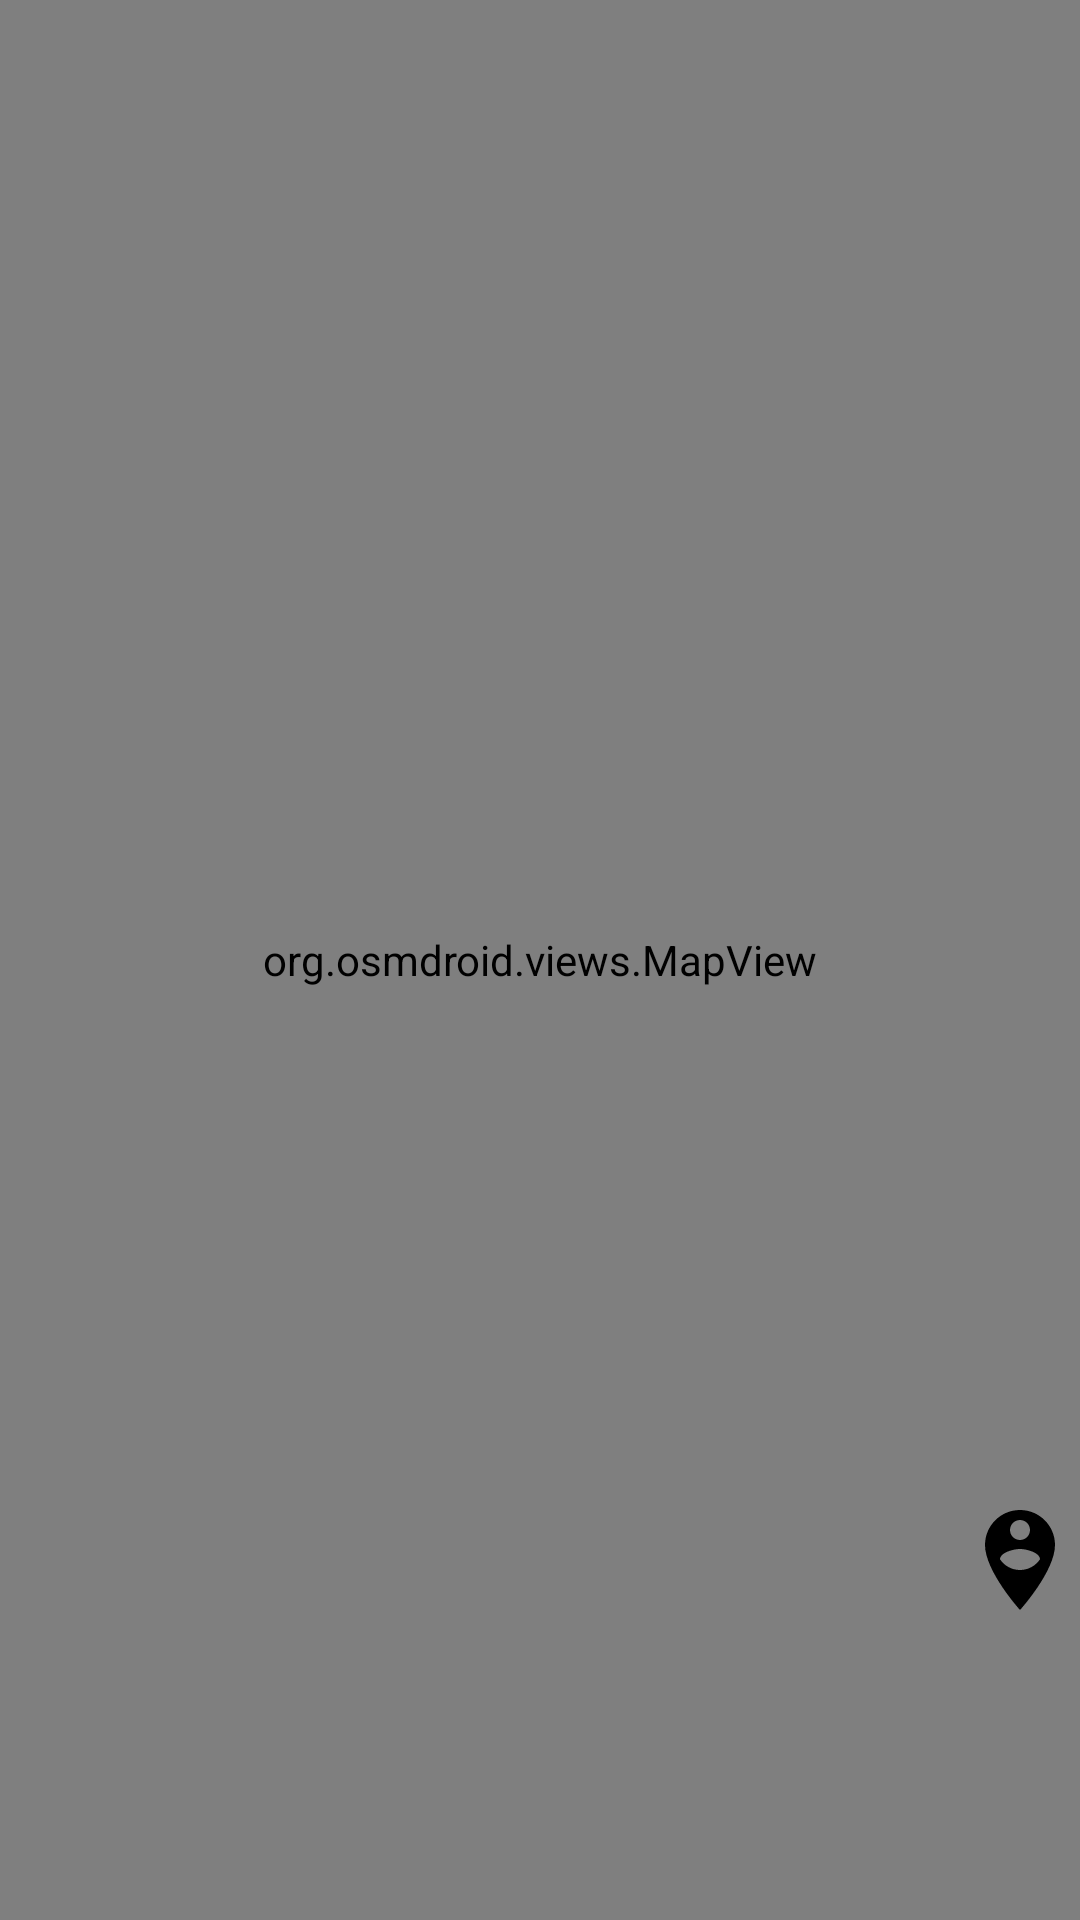

Android layout source for this screen:
<!-- AndroidManifest.xml: application theme Theme.Partymakerandroid -->
<!-- res/layout/fragment_map.xml -->
<?xml version="1.0" encoding="utf-8"?>
<RelativeLayout xmlns:android="http://schemas.android.com/apk/res/android"
    xmlns:tools="http://schemas.android.com/tools"
    android:layout_width="match_parent"
    android:layout_height="match_parent"
    tools:context=".presentation.fragments.views.MapFragment">

    <org.osmdroid.views.MapView android:id="@+id/map"
        android:layout_width="fill_parent"
        android:layout_height="fill_parent" />
    <Button
        android:id="@+id/event_details_button"
        android:layout_width="wrap_content"
        android:layout_height="wrap_content"
        android:layout_alignParentTop="true"
        android:layout_alignParentRight="true"
        android:text="@string/show_event_details"
        android:textColor="@color/black"
        android:visibility="gone"/>
    <ImageView
        android:id="@+id/fetch_for_current_location_button"
        android:layout_width="wrap_content"
        android:layout_height="wrap_content"
        android:src="@drawable/refresh_icon"
        android:layout_alignParentRight="true"
        android:layout_marginVertical="10dp"
        android:layout_above="@id/navigateToCurrentLocation"/>
    <ImageView
        android:id="@+id/navigateToCurrentLocation"
        android:layout_width="wrap_content"
        android:layout_height="wrap_content"
        android:src="@drawable/current_location_icon"
        android:layout_alignParentRight="true"
        android:layout_alignParentBottom="true"
        android:layout_marginBottom="100dp"/>

</RelativeLayout>
<!-- resources referenced by this layout -->
<resources>
  <color name="black">#FF000000</color>
  <!-- drawable current_location_icon (drawable) -->
  <vector android:height="40dp" android:tint="#000000"
      android:viewportHeight="24" android:viewportWidth="24"
      android:width="40dp" xmlns:android="http://schemas.android.com/apk/res/android">
      <path android:fillColor="@android:color/white" android:pathData="M12,2C8.14,2 5,5.14 5,9c0,5.25 7,13 7,13s7,-7.75 7,-13C19,5.14 15.86,2 12,2zM12,4c1.1,0 2,0.9 2,2c0,1.11 -0.9,2 -2,2s-2,-0.89 -2,-2C10,4.9 10.9,4 12,4zM12,14c-1.67,0 -3.14,-0.85 -4,-2.15c0.02,-1.32 2.67,-2.05 4,-2.05s3.98,0.73 4,2.05C15.14,13.15 13.67,14 12,14z"/>
  </vector>
  <string name="show_event_details">Show event details</string>
  <style name="Theme.Partymakerandroid" parent="Theme.MaterialComponents.DayNight.DarkActionBar">
          
          <item name="colorPrimary">@color/primary_color</item>
          <item name="colorPrimaryVariant">@color/primary_color</item>
          <item name="colorOnPrimary">@color/white</item>
          
          <item name="colorSecondary">@color/teal_200</item>
          <item name="colorSecondaryVariant">@color/teal_700</item>
          <item name="colorOnSecondary">@color/black</item>
          
          <item name="android:statusBarColor">?attr/colorPrimaryVariant</item>
          
          <item name="windowActionBar">false</item>
          <item name="windowNoTitle">true</item>
          <item name="android:windowFullscreen">true</item>
          <item name="appIcon">@drawable/whiskey1</item>
          <item name="helperTextTextColor">@color/error</item>
      </style>
  <color name="primary_color">#deb887</color>
  <color name="white">#FFFFFFFF</color>
  <color name="teal_200">#FF03DAC5</color>
  <color name="teal_700">#FF018786</color>
  <!-- drawable whiskey1: png bitmap (drawable, 23194 bytes) -->
  <color name="error">#A50202</color>
</resources>
